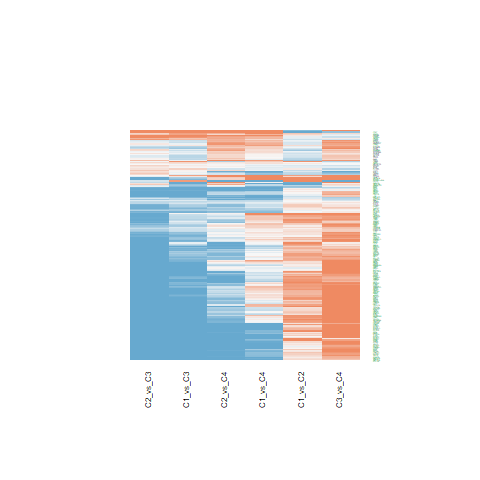

Data behind this chart, as committed beside it:
C1_vs_C2.ID, C1_vs_C2.logFC, C1_vs_C2.AveExpr, C1_vs_C2.t, C1_vs_C2.P.Value, C1_vs_C2.adj.P.Val, C1_vs_C2.B, C1_vs_C3.ID, C1_vs_C3.logFC, C1_vs_C3.AveExpr, C1_vs_C3.t, C1_vs_C3.P.Value, C1_vs_C3.adj.P.Val, C1_vs_C3.B, C1_vs_C4.ID, C1_vs_C4.logFC, C1_vs_C4.AveExpr, C1_vs_C4.t, C1_vs_C4.P.Value, C1_vs_C4.adj.P.Val, C1_vs_C4.B, C2_vs_C3.ID, C2_vs_C3.logFC, C2_vs_C3.AveExpr
8540, -0.3771, 20.06, -1.577, 0.1229, 0.2445, -5.231, 8540, -0.08747, 20.06, -0.2986, 0.7668, 0.8652, -6.954, 8540, -0.8935, 20.06, -2.363, 0.02321, 0.1078, -3.953, 8540, 0.2896, 20.06
10212, 0.09522, 20.97, 0.4956, 0.6229, 0.7451, -6.312, 10212, -2.168, 20.97, -9.215, 2.35314463356105e-11, 3.00418131551293e-09, 15.81, 10212, -1.476, 20.97, -4.858, 1.93745001805087e-05, 0.0007838, 2.669, 10212, -2.264, 20.97
8634, -0.653, 20.61, -4.11, 0.0001958, 0.002592, 0.549, 8634, -0.7561, 20.61, -3.885, 0.0003831, 0.002501, -0.5147, 8634, -0.8342, 20.61, -3.321, 0.00195, 0.01976, -1.699, 8634, -0.1031, 20.61
10473, 0.2805, 21.15, 1.09, 0.2826, 0.4365, -5.85, 10473, 0.1635, 21.15, 0.5185, 0.607, 0.7496, -6.863, 10473, 1.347, 21.15, 3.31, 0.002012, 0.02014, -1.729, 10473, -0.117, 21.15
23306, 1.065, 16.67, 3.781, 0.0005208, 0.005037, -0.3679, 23306, 0.8276, 16.67, 2.401, 0.02122, 0.06389, -4.267, 23306, -1.354, 16.67, -3.042, 0.004184, 0.03429, -2.406, 23306, -0.2369, 16.67
10915, 0.5538, 20.86, 2.692, 0.0104, 0.04056, -3.119, 10915, -1.165, 20.86, -4.625, 4.02107316531728e-05, 0.0003806, 1.664, 10915, -0.3471, 20.86, -1.067, 0.2925, 0.5306, -6.01, 10915, -1.719, 20.86
1047, 0.3477, 19.5, 1.422, 0.1628, 0.2996, -5.449, 1047, -2.644, 19.5, -8.833, 7.29647946593846e-11, 7.22728871238215e-09, 14.69, 1047, -0.2884, 19.5, -0.7463, 0.46, 0.6812, -6.296, 1047, -2.992, 19.5
7514, 0.2625, 22.27, 1.924, 0.06162, 0.149, -4.668, 7514, -0.6488, 22.27, -3.883, 0.0003863, 0.002515, -0.5226, 7514, -0.1935, 22.27, -0.8972, 0.3751, 0.6114, -6.173, 7514, -0.9113, 22.27
9044, 0.1204, 18.61, 0.6405, 0.5256, 0.665, -6.23, 9044, -0.4777, 18.61, -2.074, 0.04465, 0.1143, -4.924, 9044, -0.8949, 18.61, -3.01, 0.004547, 0.03608, -2.482, 9044, -0.5981, 18.61
8805, 0.4508, 18.19, 2.301, 0.02681, 0.08047, -3.957, 8805, -1.669, 18.19, -6.955, 2.41412301004103e-08, 7.64099240613178e-07, 8.952, 8805, -0.2636, 18.19, -0.8509, 0.4, 0.6337, -6.213, 8805, -2.12, 18.19
8443, -0.09085, 19.35, -0.2792, 0.7815, 0.86, -6.395, 8443, -0.3282, 19.35, -0.8235, 0.4152, 0.5848, -6.658, 8443, 0.5499, 19.35, 1.069, 0.2917, 0.5298, -6.008, 8443, -0.2373, 19.35
8473, -0.1191, 19.63, -0.5875, 0.5602, 0.6958, -6.262, 8473, -0.4581, 19.63, -1.845, 0.0726, 0.166, -5.34, 8473, 0.3854, 19.63, 1.202, 0.2365, 0.468, -5.86, 8473, -0.339, 19.63
8667, -0.1454, 21.48, -0.7655, 0.4485, 0.6018, -6.143, 8667, 0.06557, 21.48, 0.2819, 0.7795, 0.8723, -6.959, 8667, -0.07223, 21.48, -0.2405, 0.8112, 0.9077, -6.545, 8667, 0.211, 21.48
8841, 0.2496, 18.53, 1.377, 0.1765, 0.3157, -5.51, 8841, -0.8839, 18.53, -3.981, 0.0002886, 0.001969, -0.2425, 8841, 0.1635, 18.53, 0.5705, 0.5716, 0.7669, -6.411, 8841, -1.134, 18.53
10652, -0.628, 21.76, -3.055, 0.00404, 0.02057, -2.263, 10652, -0.0906, 21.76, -0.3598, 0.7209, 0.8323, -6.934, 10652, 0.7996, 21.76, 2.46, 0.01842, 0.09297, -3.748, 10652, 0.5374, 21.76
1665, 0.9035, 21.9, 4.564, 4.8637210452998e-05, 0.001009, 1.863, 1665, -0.8659, 21.9, -3.571, 0.0009589, 0.005247, -1.391, 1665, -0.1664, 21.9, -0.5316, 0.598, 0.7838, -6.432, 1665, -1.769, 21.9
9675, 0.2094, 18.98, 1.047, 0.3015, 0.4574, -5.894, 9675, -0.7596, 18.98, -3.101, 0.003569, 0.0152, -2.631, 9675, 0.08241, 18.98, 0.2606, 0.7958, 0.901, -6.54, 9675, -0.969, 18.98
80777, -0.1834, 19.97, -0.5522, 0.584, 0.7141, -6.282, 80777, 0.03891, 19.97, 0.09565, 0.9243, 0.9575, -6.995, 80777, -1.11, 19.97, -2.114, 0.04091, 0.1547, -4.447, 80777, 0.2223, 19.97
9128, 0.8003, 20.68, 3.374, 0.001682, 0.01126, -1.458, 9128, -0.5355, 20.68, -1.843, 0.07291, 0.1665, -5.344, 9128, -0.006051, 20.68, -0.01613, 0.9872, 0.995, -6.574, 9128, -1.336, 20.68
9184, 0.6566, 22.5, 3.367, 0.001713, 0.01139, -1.475, 9184, -1.014, 22.5, -4.245, 0.0001297, 0.001009, 0.5282, 9184, -0.1945, 22.5, -0.6308, 0.5318, 0.735, -6.375, 9184, -1.671, 22.5
11051, 0.5435, 21.96, 3.05, 0.004092, 0.02075, -2.275, 11051, -0.9304, 21.96, -4.263, 0.0001229, 0.0009685, 0.5806, 11051, 0.2478, 21.96, 0.8796, 0.3845, 0.6206, -6.189, 11051, -1.474, 21.96
3420, -0.1261, 21.18, -0.4179, 0.6783, 0.7877, -6.347, 3420, 0.8579, 21.18, 2.322, 0.02554, 0.07413, -4.433, 3420, 0.5509, 21.18, 1.155, 0.2551, 0.488, -5.915, 3420, 0.984, 21.18
5885, 0.6429, 21.18, 3.23, 0.002509, 0.01485, -1.826, 5885, -0.8536, 21.18, -3.501, 0.001172, 0.006197, -1.582, 5885, 0.7571, 21.18, 2.405, 0.02098, 0.1011, -3.864, 5885, -1.497, 21.18
23028, 0.8456, 20.79, 4.231, 0.0001358, 0.002036, 0.8939, 23028, -1.782, 20.79, -7.28, 8.64336507900160e-09, 3.35514407965298e-07, 9.967, 23028, -0.0122, 20.79, -0.03859, 0.9694, 0.9869, -6.573, 23028, -2.628, 20.79
22, -0.112, 19.93, -0.4849, 0.6304, 0.7503, -6.317, 22, 0.9724, 19.93, 3.437, 0.001405, 0.00716, -1.754, 22, 0.6479, 19.93, 1.774, 0.08382, 0.2468, -5.052, 22, 1.084, 19.93
4849, 0.03268, 19.58, 0.1865, 0.853, 0.9099, -6.417, 4849, -0.8756, 19.58, -4.081, 0.0002133, 0.00153, 0.04822, 4849, 0.09694, 19.58, 0.35, 0.7282, 0.8653, -6.512, 4849, -0.9083, 19.58
6902, 0.431, 22.51, 2.5, 0.01671, 0.05687, -3.541, 6902, -0.2791, 22.51, -1.322, 0.1939, 0.3454, -6.13, 6902, 0.4611, 22.51, 1.692, 0.09867, 0.2745, -5.186, 6902, -0.7102, 22.51
9555, 1.089, 23.33, 4.207, 0.0001457, 0.00214, 0.827, 9555, -0.5961, 23.33, -1.881, 0.06745, 0.1571, -5.278, 9555, 1.413, 23.33, 3.454, 0.001342, 0.01498, -1.351, 9555, -1.685, 23.33
11168, 1.006, 22.34, 3.909, 0.0003577, 0.003878, -0.01649, 11168, -0.7949, 22.34, -2.521, 0.0159, 0.0511, -4.007, 11168, 1.353, 22.34, 3.323, 0.001936, 0.01968, -1.693, 11168, -1.801, 22.34
10772, 0.9205, 21.57, 3.849, 0.0004266, 0.004393, -0.1813, 10772, -0.46, 21.57, -1.57, 0.1243, 0.2489, -5.783, 10772, 0.4187, 21.57, 1.107, 0.2749, 0.5098, -5.967, 10772, -1.38, 21.57
23020, 0.831, 21.37, 4.263, 0.0001231, 0.001912, 0.986, 23020, -0.9583, 21.37, -4.013, 0.0002616, 0.001815, -0.1482, 23020, 0.09279, 21.37, 0.301, 0.765, 0.885, -6.528, 23020, -1.789, 21.37
10535, 0.272, 18.7, 1.109, 0.2742, 0.4282, -5.829, 10535, -1.554, 18.7, -5.173, 7.17258951071394e-06, 9.62769316332981e-05, 3.346, 10535, 0.1646, 18.7, 0.4244, 0.6736, 0.832, -6.484, 10535, -1.826, 18.7
10286, 0.8656, 19.09, 2.46, 0.01842, 0.0612, -3.627, 10286, -1.375, 19.09, -3.189, 0.002803, 0.0125, -2.405, 10286, 0.2464, 19.09, 0.4428, 0.6603, 0.8235, -6.476, 10286, -2.24, 19.09
8854, 0.2699, 20.24, 0.6603, 0.5129, 0.655, -6.217, 8854, 0.1678, 20.24, 0.3351, 0.7393, 0.8458, -6.943, 8854, 0.7943, 20.24, 1.229, 0.2264, 0.4557, -5.829, 8854, -0.1021, 20.24
51366, 0.1926, 17.9, 0.992, 0.3273, 0.4847, -5.949, 51366, -0.6572, 17.9, -2.763, 0.008669, 0.03119, -3.454, 51366, 0.1701, 17.9, 0.5541, 0.5826, 0.7732, -6.42, 51366, -0.8498, 17.9
10592, 0.2731, 19.36, 1.41, 0.1666, 0.3043, -5.466, 10592, -2, 19.36, -8.431, 2.45355884870156e-10, 1.98530923743527e-08, 13.49, 10592, -0.9606, 19.36, -3.136, 0.003245, 0.02859, -2.171, 10592, -2.273, 19.36
10898, 0.3878, 17.14, 1.838, 0.0736, 0.1695, -4.816, 10898, -0.8931, 17.14, -3.457, 0.001329, 0.006844, -1.701, 10898, -0.274, 17.14, -0.8215, 0.4163, 0.6466, -6.238, 10898, -1.281, 17.14
7468, 0.2436, 16.08, 0.9821, 0.3321, 0.4908, -5.958, 7468, -3.435, 16.08, -11.31, 6.62763108931364e-14, 1.90378703040534e-11, 21.6, 7468, -0.2895, 16.08, -0.7382, 0.4648, 0.6845, -6.302, 7468, -3.678, 16.08
1719, 0.7511, 21.07, 3.941, 0.0003251, 0.003634, 0.07301, 1719, -1.091, 21.07, -4.672, 3.46999159635616e-05, 0.0003449, 1.807, 1719, 0.4051, 21.07, 1.344, 0.1867, 0.4111, -5.686, 1719, -1.842, 21.07
3251, 0.1584, 22.52, 0.3624, 0.719, 0.8191, -6.369, 3251, -1.29, 22.52, -2.409, 0.02079, 0.0629, -4.249, 3251, 0.03037, 22.52, 0.04394, 0.9652, 0.9849, -6.573, 3251, -1.448, 22.52
100, -0.3885, 19.34, -1.137, 0.2625, 0.4143, -5.799, 100, 0.04714, 19.34, 0.1126, 0.9109, 0.9509, -6.993, 100, -0.6137, 19.34, -1.136, 0.2629, 0.4961, -5.936, 100, 0.4356, 19.34
7298, -0.3178, 19.81, -1.245, 0.2207, 0.3656, -5.675, 7298, -1.586, 19.81, -5.072, 9.87897943726988e-06, 0.0001253, 3.033, 7298, -1.114, 19.81, -2.758, 0.008789, 0.05745, -3.084, 7298, -1.268, 19.81
3150, 1.158, 20.25, 4.107, 0.0001973, 0.002605, 0.5422, 3150, -0.3255, 20.25, -0.9425, 0.3517, 0.5226, -6.553, 3150, 1.029, 20.25, 2.309, 0.02632, 0.1156, -4.064, 3150, -1.484, 20.25
5096, -0.3302, 21.03, -1.374, 0.1772, 0.3166, -5.513, 5096, 0.5549, 21.03, 1.886, 0.06679, 0.156, -5.27, 5096, 0.2607, 21.03, 0.6863, 0.4966, 0.7095, -6.339, 5096, 0.885, 21.03
5925, 0.07737, 18.07, 0.5004, 0.6196, 0.7427, -6.309, 5925, -1.626, 18.07, -8.587, 1.52909116440882e-10, 1.41687560314978e-08, 13.96, 5925, -0.3719, 18.07, -1.521, 0.1362, 0.3387, -5.444, 5925, -1.704, 18.07
983, 0.6446, 20.1, 3.369, 0.001705, 0.01137, -1.471, 983, -0.877, 20.1, -3.742, 0.0005846, 0.003498, -0.9191, 983, -0.4071, 20.1, -1.346, 0.1862, 0.4102, -5.684, 983, -1.522, 20.1
97, 1.178, 22.22, 3.463, 0.001307, 0.009525, -1.225, 97, -0.5064, 22.22, -1.215, 0.2315, 0.3913, -6.262, 97, 1.577, 22.22, 2.932, 0.0056, 0.04179, -2.673, 97, -1.684, 22.22
6626, 0.9085, 21.86, 5.173, 7.16247153321707e-06, 0.0002692, 3.681, 6626, -0.3595, 21.86, -1.671, 0.1026, 0.2157, -5.628, 6626, 0.2894, 21.86, 1.042, 0.3036, 0.5414, -6.035, 6626, -1.268, 21.86
6627, 0.7916, 21.86, 3.88, 0.0003896, 0.004091, -0.09651, 6627, -0.8005, 21.86, -3.203, 0.002699, 0.01212, -2.369, 6627, -0.1907, 21.86, -0.591, 0.5579, 0.7552, -6.399, 6627, -1.592, 21.86
5422, 0.2572, 17.02, 1.321, 0.1942, 0.3355, -5.582, 5422, -1.471, 17.02, -6.167, 2.98275844450286e-07, 6.46639519383732e-06, 6.47, 5422, -1.002, 17.02, -3.256, 0.002333, 0.0226, -1.866, 5422, -1.728, 17.02
7150, 0.7497, 21.21, 2.504, 0.01653, 0.05667, -3.532, 7150, -1.305, 21.21, -3.56, 0.0009915, 0.005394, -1.423, 7150, -0.3113, 21.21, -0.6578, 0.5145, 0.7232, -6.358, 7150, -2.055, 21.21
7153, 0.1537, 19.87, 0.6113, 0.5445, 0.6825, -6.248, 7153, -2.269, 19.87, -7.368, 6.55774877341485e-09, 2.71037889951571e-07, 10.24, 7153, -0.8024, 19.87, -2.018, 0.05049, 0.1764, -4.627, 7153, -2.423, 19.87
5111, 1.092, 22.3, 4.785, 2.43761759420617e-05, 0.0006637, 2.518, 5111, -1.145, 22.3, -4.097, 0.0002033, 0.001469, 0.09476, 5111, -1.006, 22.3, -2.789, 0.00811, 0.05406, -3.011, 5111, -2.237, 22.3
7520, 0.5488, 23.07, 2.966, 0.005116, 0.02455, -2.478, 7520, -1.054, 23.07, -4.65, 3.72776725498973e-05, 0.0003624, 1.738, 7520, 0.05191, 23.07, 0.1774, 0.8601, 0.9341, -6.558, 7520, -1.602, 23.07
7374, 0.36, 18.72, 1.575, 0.1232, 0.245, -5.233, 7374, -0.4771, 18.72, -1.704, 0.09621, 0.2056, -5.575, 7374, 0.4924, 18.72, 1.363, 0.1807, 0.402, -5.662, 7374, -0.837, 18.72
3014, 0.7748, 21.48, 1.976, 0.05526, 0.1371, -4.577, 3014, 0.7706, 21.48, 1.604, 0.1166, 0.2363, -5.732, 3014, 2.253, 21.48, 3.634, 0.0008013, 0.01081, -0.8682, 3014, -0.00418, 21.48
4690, -0.211, 19.79, -1.209, 0.2337, 0.3808, -5.717, 4690, 0.1154, 19.79, 0.5402, 0.5921, 0.7368, -6.852, 4690, -0.1683, 19.79, -0.6102, 0.5453, 0.7449, -6.388, 4690, 0.3265, 19.79
3925, 0.7582, 22.65, 1.719, 0.09342, 0.2013, -5.011, 3925, -2.529, 22.65, -4.682, 3.36600956262848e-05, 0.0003375, 1.837, 3925, 0.5748, 22.65, 0.8244, 0.4147, 0.6453, -6.235, 3925, -3.287, 22.65
5578, -2.283, 22.86, -5.941, 6.15905723193087e-07, 7.33558456728322e-05, 6.017, 5578, 2.067, 22.86, 4.391, 8.31676028220879e-05, 0.0007121, 0.9584, 5578, 1.367, 22.86, 2.249, 0.03019, 0.1265, -4.184, 5578, 4.35, 22.86
1503, -0.09252, 21.28, -0.3733, 0.7109, 0.8128, -6.365, 1503, -2.099, 21.28, -6.914, 2.74704017570263e-08, 8.48480957495246e-07, 8.824, 1503, -1.385, 21.28, -3.534, 0.001067, 0.01298, -1.136, 1503, -2.006, 21.28
... 151 more rows
